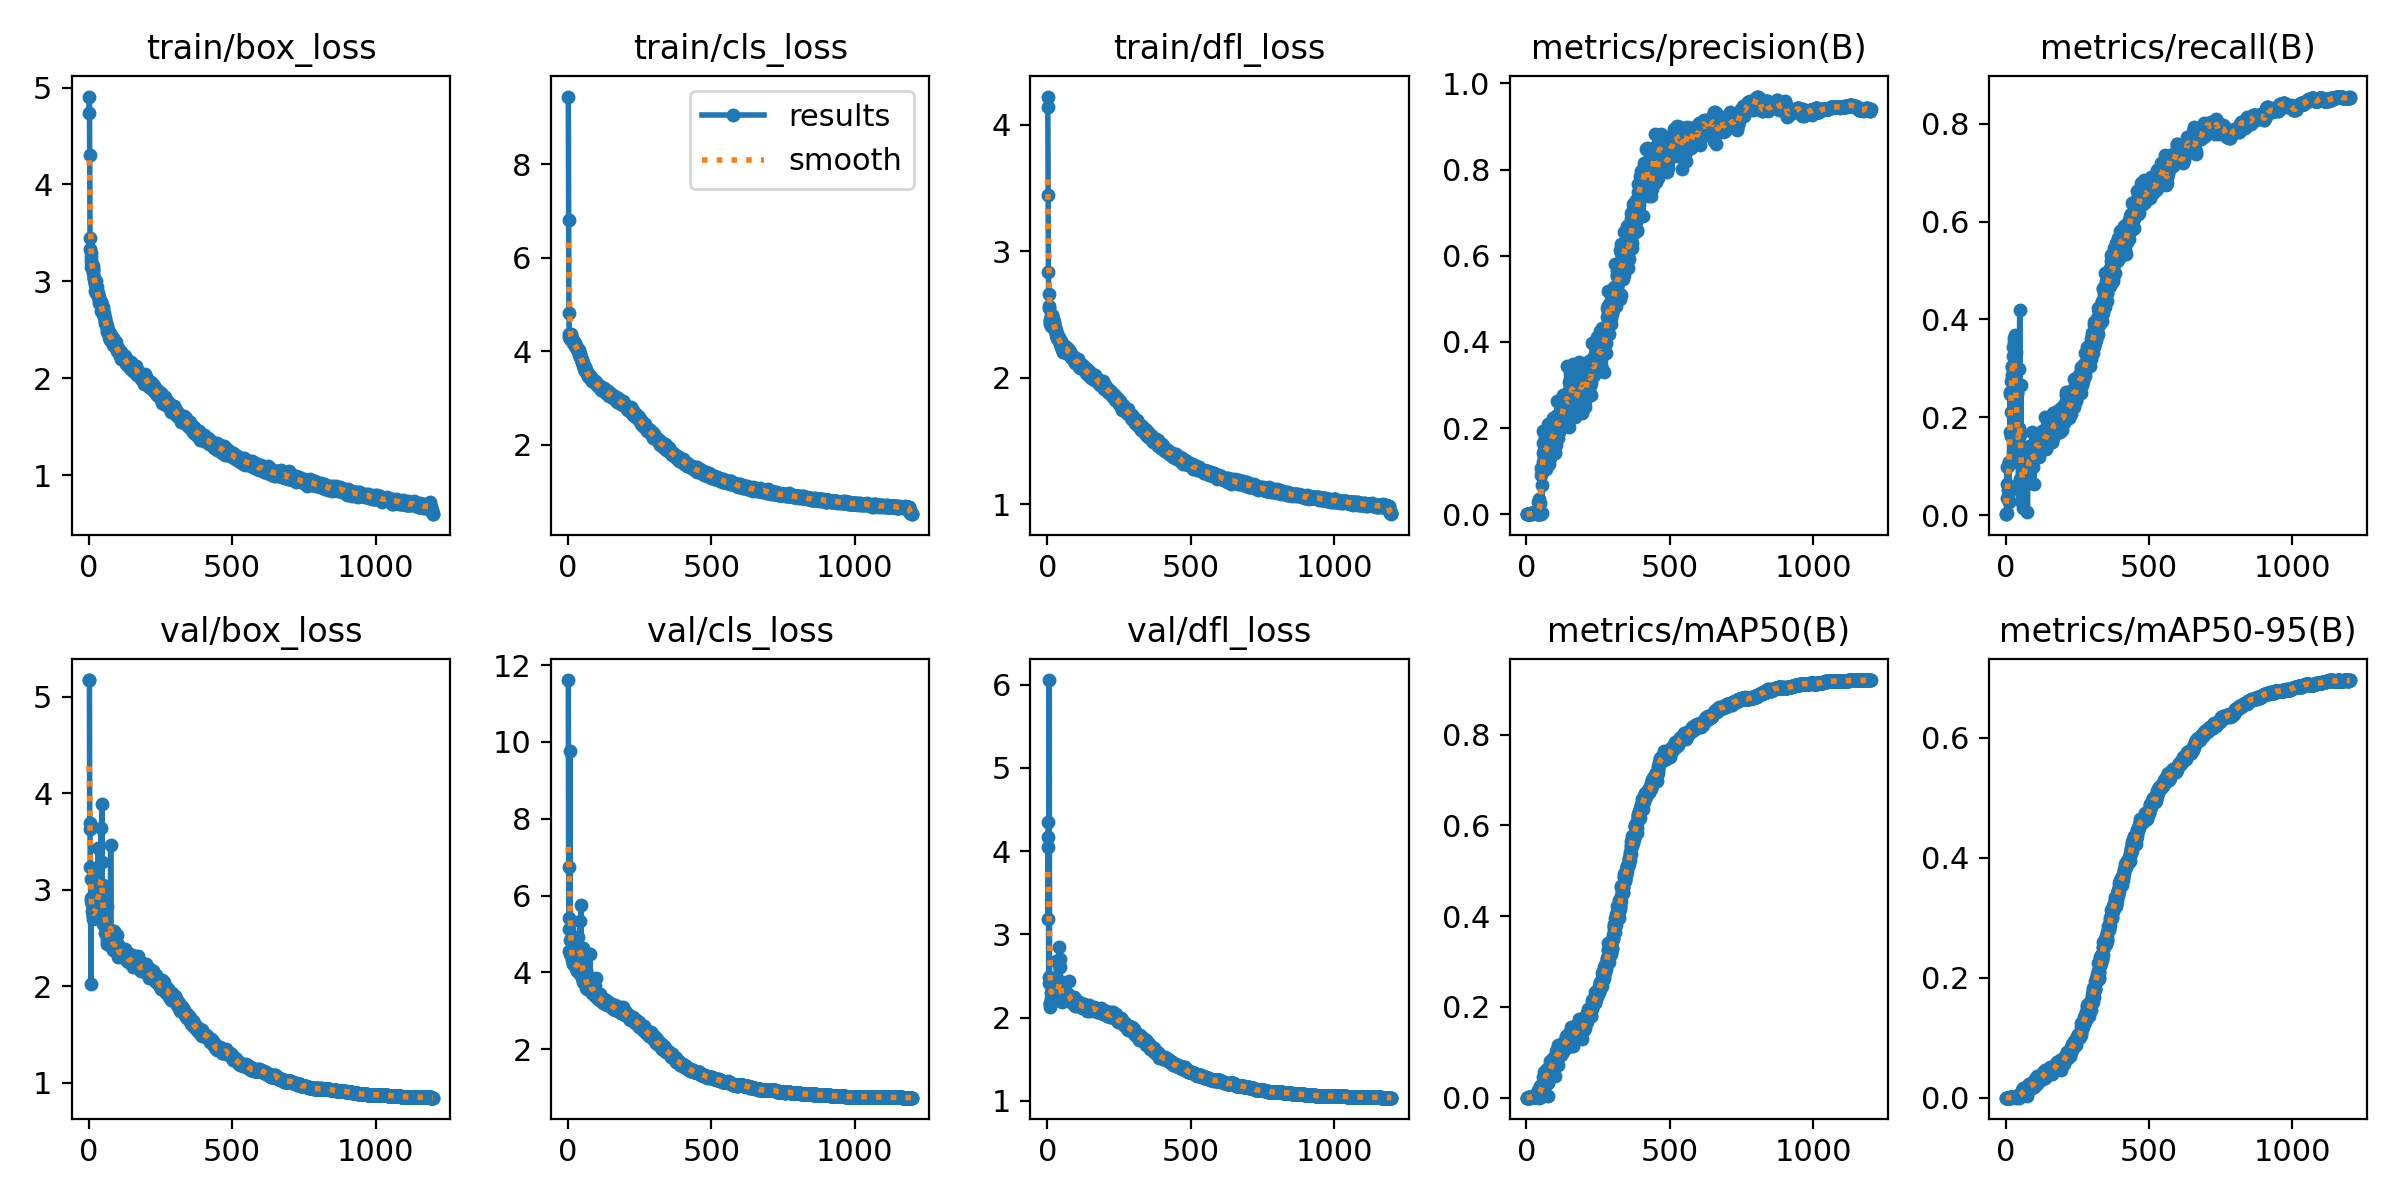

Values plotted in this chart, from the file beside it:
epoch, time, train/box_loss, train/cls_loss, train/dfl_loss, metrics/precision(B), metrics/recall(B), metrics/mAP50(B), metrics/mAP50-95(B), val/box_loss, val/cls_loss, val/dfl_loss, lr/pg0, lr/pg1, lr/pg2
1, 10.74, 4.736, 9.45, 4.225, 1e-05, 0.00213, 1e-05, 0, 5.175, 11.61, 4.167, 0.003278, 0.003278, 0.003278
2, 20.73, 4.908, 6.809, 4.144, 1e-05, 0.00213, 1e-05, 0, 5.174, 6.754, 4.048, 0.006606, 0.006606, 0.006606
3, 30.66, 4.306, 4.827, 3.448, 0.00018, 0.00426, 9e-05, 2e-05, 3.688, 5.128, 3.183, 0.009928, 0.009928, 0.009928
4, 41.91, 3.451, 4.372, 2.835, 0.00048, 0.06383, 0.00027, 7e-05, 3.629, 5.417, 4.347, 0.009975, 0.009975, 0.009975
5, 52.49, 3.329, 4.305, 2.661, 0.00079, 0.09787, 0.00046, 0.0001, 3.237, 4.554, 2.485, 0.009967, 0.009967, 0.009967
6, 63.37, 3.294, 4.286, 2.566, 0.0003, 0.03617, 0.00016, 4e-05, 3.112, 4.837, 2.417, 0.009959, 0.009959, 0.009959
7, 73.09, 3.206, 4.268, 2.553, 0.0003, 0.03617, 0.00016, 4e-05, 2.024, 9.755, 6.056, 0.00995, 0.00995, 0.00995
8, 81.97, 3.151, 4.313, 2.457, 0.0007, 0.1, 0.00043, 9e-05, 2.883, 4.484, 2.176, 0.009942, 0.009942, 0.009942
9, 90.83, 3.251, 4.303, 2.454, 0.00051, 0.05106, 0.00028, 6e-05, 2.913, 4.501, 2.134, 0.009934, 0.009934, 0.009934
10, 99.66, 3.138, 4.36, 2.439, 0.00032, 0.04681, 0.00018, 4e-05, 2.853, 4.584, 2.165, 0.009926, 0.009926, 0.009926
11, 109.2, 3.182, 4.293, 2.425, 0.00073, 0.1085, 0.00051, 0.00012, 2.852, 4.454, 2.177, 0.009917, 0.009917, 0.009917
12, 120.5, 3.152, 4.282, 2.409, 0.00049, 0.02766, 0.0003, 8e-05, 2.781, 4.589, 2.173, 0.009909, 0.009909, 0.009909
13, 129.8, 3.155, 4.289, 2.476, 0.00077, 0.1085, 0.00046, 0.0001, 2.737, 4.495, 2.239, 0.009901, 0.009901, 0.009901
14, 138.7, 3.115, 4.263, 2.494, 0.00123, 0.1702, 0.00088, 0.00019, 2.736, 4.467, 2.302, 0.009893, 0.009893, 0.009893
15, 147.8, 3.126, 4.242, 2.491, 0.00171, 0.2511, 0.00174, 0.00037, 2.726, 4.328, 2.339, 0.009884, 0.009884, 0.009884
16, 157, 3.085, 4.217, 2.454, 0.00165, 0.2468, 0.00242, 0.00047, 2.692, 4.281, 2.311, 0.009876, 0.009876, 0.009876
17, 167.5, 3.025, 4.226, 2.498, 0.00108, 0.1617, 0.00091, 0.00017, 2.764, 4.364, 2.333, 0.009868, 0.009868, 0.009868
18, 178.2, 3.038, 4.179, 2.478, 0.00171, 0.2447, 0.00167, 0.00038, 2.772, 4.212, 2.42, 0.00986, 0.00986, 0.00986
19, 187.1, 3.039, 4.203, 2.466, 0.0014, 0.2106, 0.00155, 0.00034, 2.74, 4.223, 2.357, 0.009851, 0.009851, 0.009851
20, 196, 2.996, 4.171, 2.463, 0.00181, 0.2745, 0.00191, 0.00045, 2.817, 4.287, 2.351, 0.009843, 0.009843, 0.009843
21, 205, 2.975, 4.176, 2.446, 0.00194, 0.2872, 0.00219, 0.00055, 2.787, 4.242, 2.304, 0.009835, 0.009835, 0.009835
22, 214.6, 2.98, 4.195, 2.434, 0.00201, 0.3021, 0.00202, 0.0005, 2.722, 4.223, 2.305, 0.009827, 0.009827, 0.009827
23, 225, 2.9, 4.12, 2.383, 0.00201, 0.3043, 0.00239, 0.00058, 2.82, 4.196, 2.348, 0.009819, 0.009819, 0.009819
24, 235.8, 3.003, 4.168, 2.443, 0.0023, 0.3447, 0.00245, 0.00054, 2.822, 4.199, 2.333, 0.00981, 0.00981, 0.00981
25, 246.1, 2.901, 4.126, 2.396, 0.00193, 0.2915, 0.0025, 0.00052, 2.797, 4.385, 2.307, 0.009802, 0.009802, 0.009802
26, 256.8, 2.876, 4.11, 2.375, 0.00184, 0.2808, 0.00196, 0.00048, 2.884, 4.252, 2.322, 0.009794, 0.009794, 0.009794
27, 265.7, 2.944, 4.096, 2.4, 0.00214, 0.3255, 0.00187, 0.00039, 2.881, 4.109, 2.32, 0.009786, 0.009786, 0.009786
28, 274.7, 2.899, 4.097, 2.383, 0.00226, 0.3447, 0.0029, 0.00065, 2.748, 4.147, 2.213, 0.009777, 0.009777, 0.009777
29, 284, 2.902, 4.079, 2.375, 0.00236, 0.3532, 0.00241, 0.00054, 2.761, 4.102, 2.232, 0.009769, 0.009769, 0.009769
30, 293.4, 2.871, 4.066, 2.355, 0.00241, 0.3617, 0.00506, 0.00099, 2.764, 4.069, 2.256, 0.009761, 0.009761, 0.009761
31, 304.1, 2.878, 4.057, 2.341, 0.00266, 0.3681, 0.00451, 0.00097, 2.838, 4.044, 2.265, 0.009753, 0.009753, 0.009753
32, 314.2, 2.87, 4.04, 2.362, 0.00202, 0.117, 0.00426, 0.00093, 3.437, 4.384, 2.677, 0.009744, 0.009744, 0.009744
33, 323.1, 2.846, 4.034, 2.317, 0.00209, 0.2894, 0.00176, 0.00042, 2.826, 4.262, 2.289, 0.009736, 0.009736, 0.009736
34, 332, 2.821, 4.051, 2.344, 0.00227, 0.3447, 0.00392, 0.00081, 2.893, 4.05, 2.255, 0.009728, 0.009728, 0.009728
35, 340.9, 2.777, 4.015, 2.319, 0.00203, 0.2957, 0.00478, 0.00115, 2.829, 4.206, 2.243, 0.00972, 0.00972, 0.00972
36, 350.3, 2.804, 4.006, 2.328, 0.00074, 0.1128, 0.00064, 0.00018, 3.011, 4.927, 2.364, 0.009711, 0.009711, 0.009711
37, 360.8, 2.842, 4.014, 2.322, 0.00219, 0.334, 0.00508, 0.001, 2.833, 4.328, 2.259, 0.009703, 0.009703, 0.009703
38, 371.5, 2.773, 3.961, 2.31, 0.0018, 0.2489, 0.00288, 0.0006, 2.936, 4.271, 2.274, 0.009695, 0.009695, 0.009695
39, 382.3, 2.766, 3.916, 2.304, 0.00155, 0.1745, 0.00162, 0.00041, 3.053, 4.54, 2.296, 0.009687, 0.009687, 0.009687
40, 392.8, 2.777, 3.941, 2.309, 0.00171, 0.2489, 0.00298, 0.00081, 3.052, 4.391, 2.396, 0.009678, 0.009678, 0.009678
41, 401.7, 2.786, 3.903, 2.313, 0.02889, 0.1277, 0.01631, 0.00342, 2.886, 3.952, 2.312, 0.00967, 0.00967, 0.00967
42, 410.8, 2.785, 3.933, 2.313, 0.00073, 0.1085, 0.00543, 0.00209, 3.645, 5.343, 2.844, 0.009662, 0.009662, 0.009662
43, 419.7, 2.695, 3.878, 2.279, 0.00999, 0.1234, 0.01286, 0.00293, 2.918, 4.365, 2.326, 0.009654, 0.009654, 0.009654
44, 429.5, 2.772, 3.843, 2.293, 0.03609, 0.1362, 0.01787, 0.00393, 2.737, 4.01, 2.23, 0.009645, 0.009645, 0.009645
45, 442, 2.689, 3.847, 2.27, 0.00044, 0.06596, 0.00034, 9e-05, 3.888, 5.752, 2.706, 0.009637, 0.009637, 0.009637
46, 451.8, 2.711, 3.833, 2.29, 0.00144, 0.1787, 0.0014, 0.00035, 3.291, 4.261, 2.609, 0.009629, 0.009629, 0.009629
47, 461.4, 2.691, 3.812, 2.272, 0.00507, 0.2979, 0.01183, 0.00247, 2.679, 4.056, 2.236, 0.009621, 0.009621, 0.009621
48, 470.8, 2.704, 3.819, 2.247, 0.02504, 0.1447, 0.02499, 0.00528, 2.723, 4.324, 2.271, 0.009612, 0.009612, 0.009612
49, 481, 2.731, 3.789, 2.287, 0.00318, 0.4192, 0.01644, 0.00369, 2.646, 3.892, 2.204, 0.009604, 0.009604, 0.009604
50, 493, 2.662, 3.768, 2.248, 0.09084, 0.07447, 0.02101, 0.00421, 2.673, 3.852, 2.231, 0.009596, 0.009596, 0.009596
51, 505.1, 2.67, 3.707, 2.242, 0.0011, 0.1638, 0.0017, 0.00037, 3.048, 4.634, 2.434, 0.009588, 0.009588, 0.009588
52, 514.3, 2.669, 3.73, 2.23, 0.1072, 0.04894, 0.02669, 0.00711, 2.64, 3.815, 2.184, 0.009579, 0.009579, 0.009579
53, 523.6, 2.632, 3.703, 2.234, 0.06794, 0.1106, 0.02838, 0.00554, 2.677, 3.736, 2.22, 0.009571, 0.009571, 0.009571
54, 532.9, 2.655, 3.714, 2.22, 0.00297, 0.266, 0.00995, 0.0022, 2.83, 4.118, 2.288, 0.009563, 0.009563, 0.009563
55, 542.9, 2.617, 3.683, 2.202, 0.09769, 0.02979, 0.01191, 0.00273, 2.865, 4.202, 2.279, 0.009555, 0.009555, 0.009555
56, 554.7, 2.598, 3.626, 2.201, 0.1657, 0.06679, 0.03417, 0.00769, 2.629, 3.817, 2.242, 0.009546, 0.009546, 0.009546
57, 567.3, 2.568, 3.67, 2.232, 0.143, 0.09787, 0.04631, 0.01286, 2.551, 3.866, 2.259, 0.009538, 0.009538, 0.009538
58, 576.7, 2.594, 3.672, 2.243, 0.1942, 0.04043, 0.03354, 0.00808, 2.671, 4.007, 2.211, 0.00953, 0.00953, 0.00953
59, 585.9, 2.55, 3.584, 2.221, 0.122, 0.01489, 0.01315, 0.00433, 2.962, 4.401, 2.298, 0.009522, 0.009522, 0.009522
60, 595.1, 2.57, 3.643, 2.232, 0.1328, 0.08723, 0.03957, 0.01016, 2.543, 3.732, 2.294, 0.009513, 0.009513, 0.009513
... 1,140 more rows
